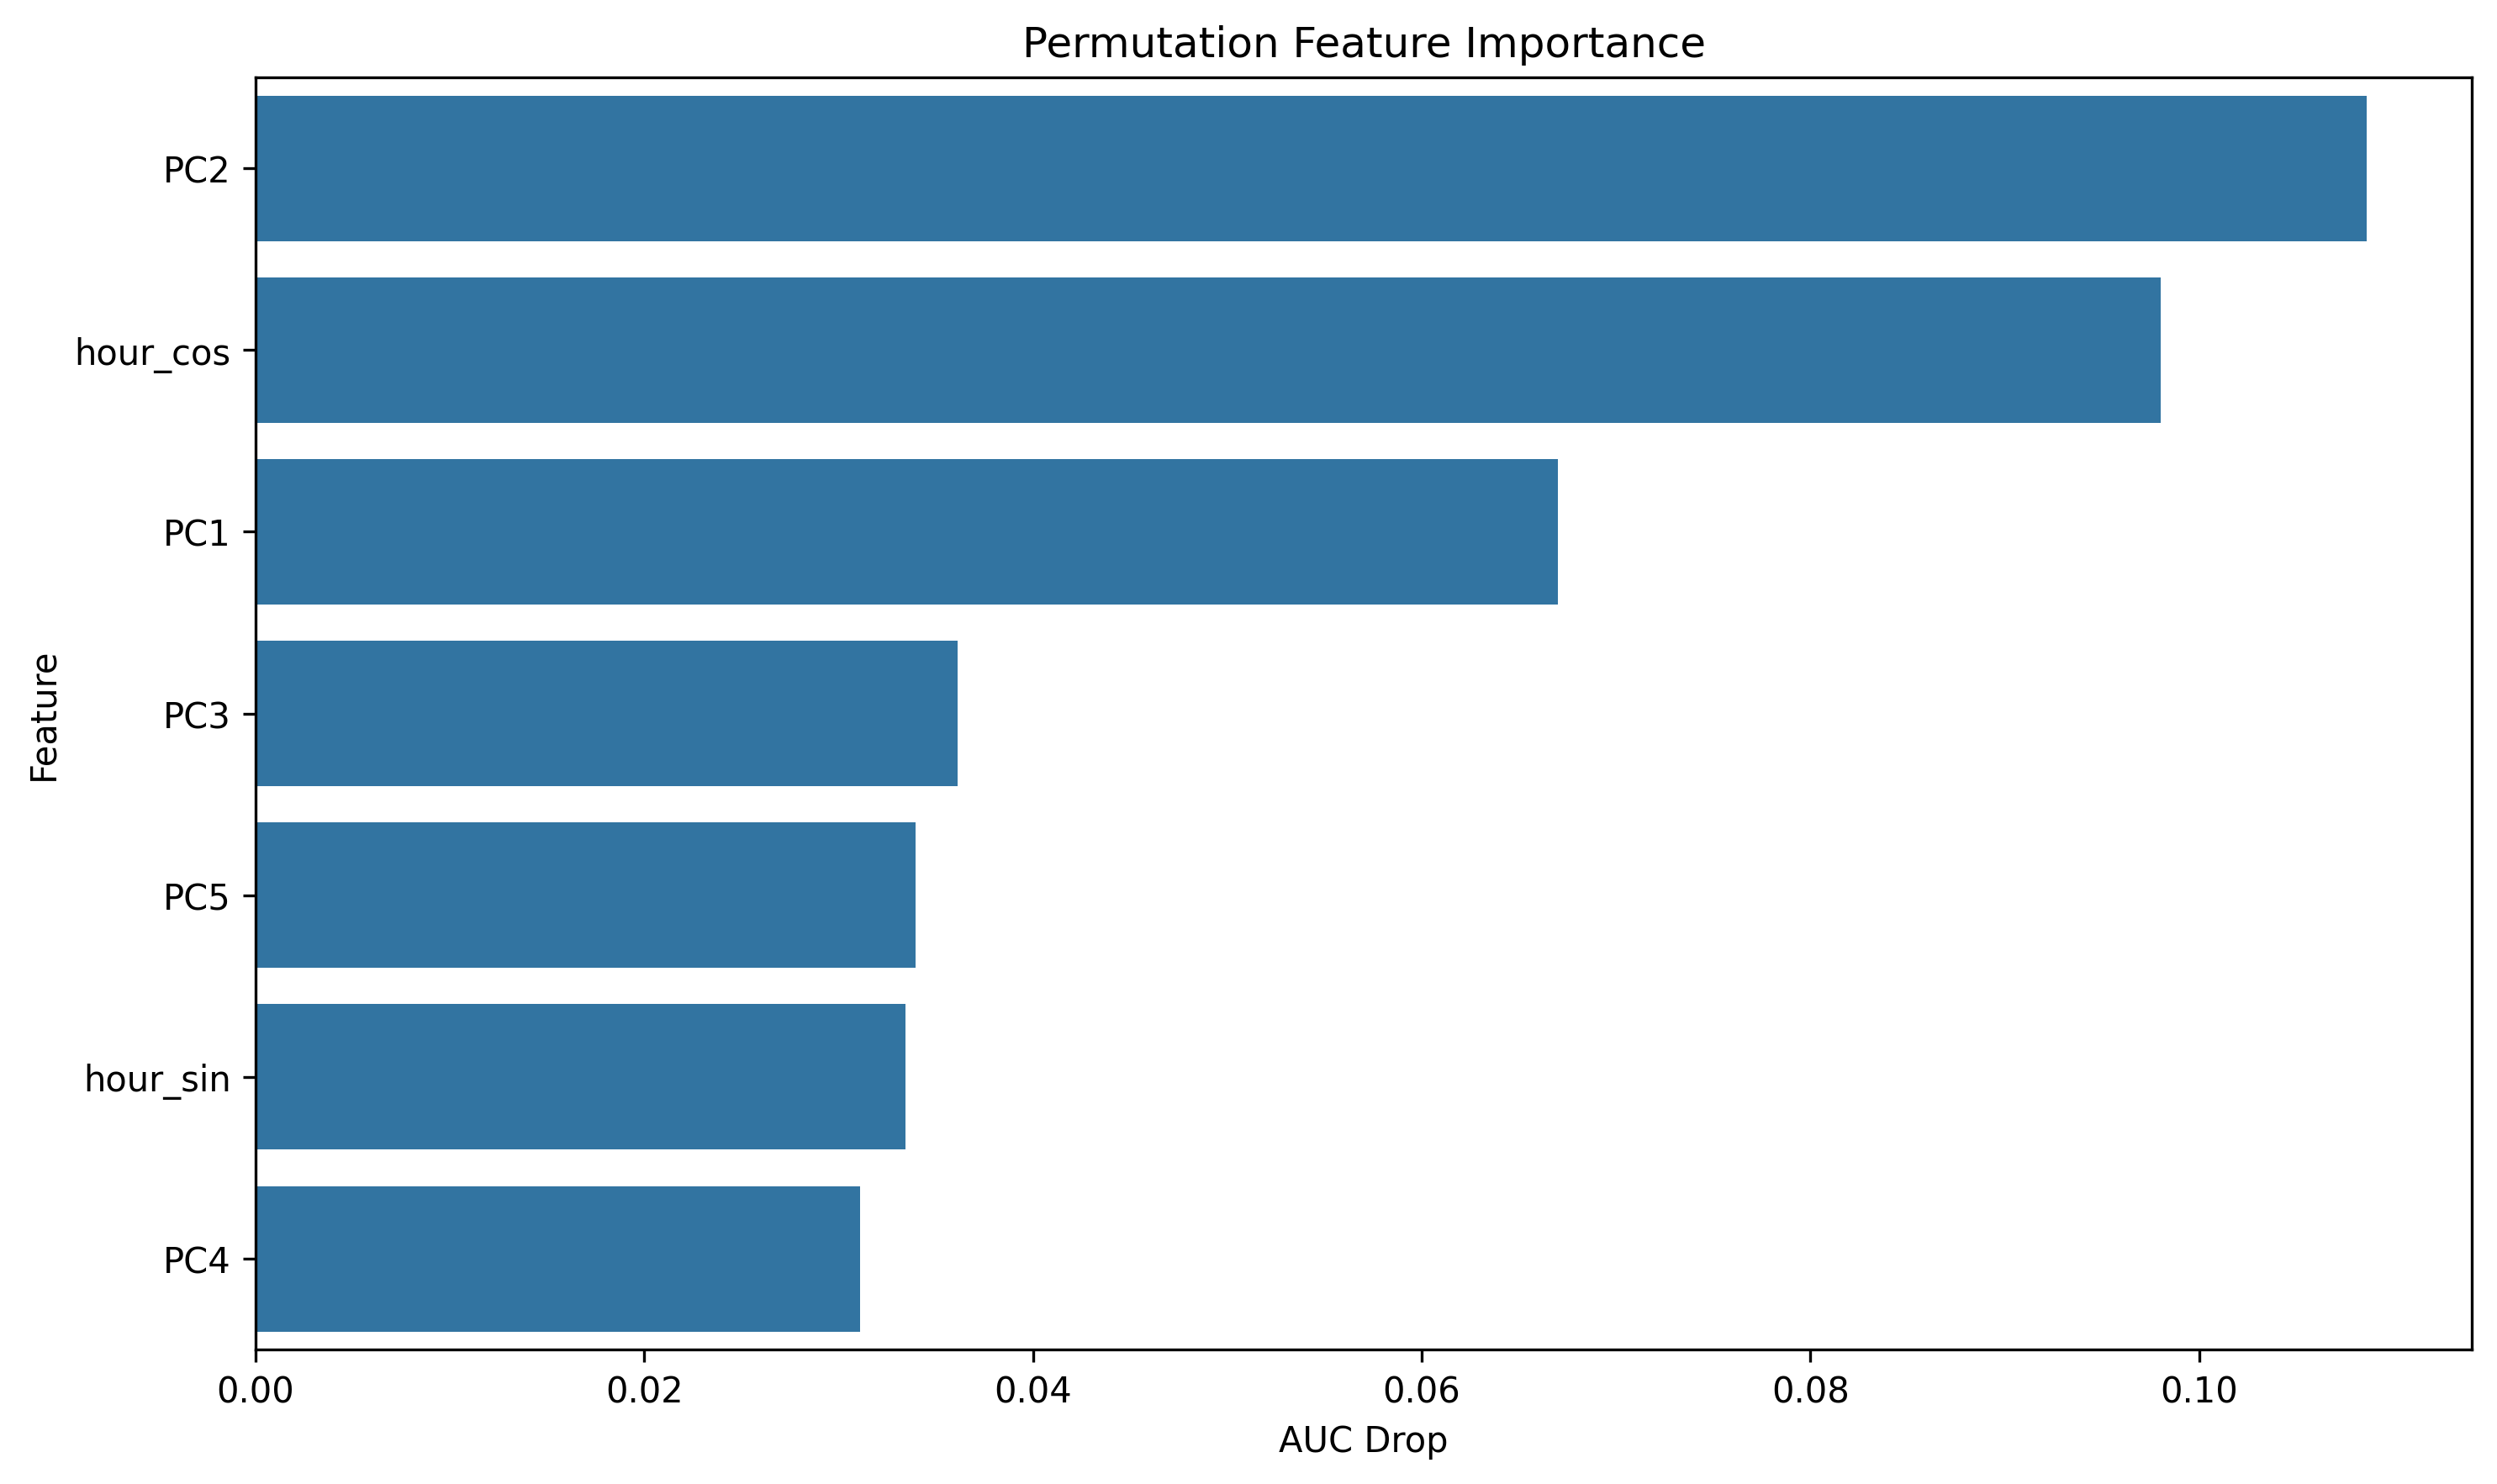

Data behind this chart, as committed beside it:
feature, importance
PC2, 0.1086
hour_cos, 0.09802
PC1, 0.06702
PC3, 0.03613
PC5, 0.03396
hour_sin, 0.03346
PC4, 0.03111
